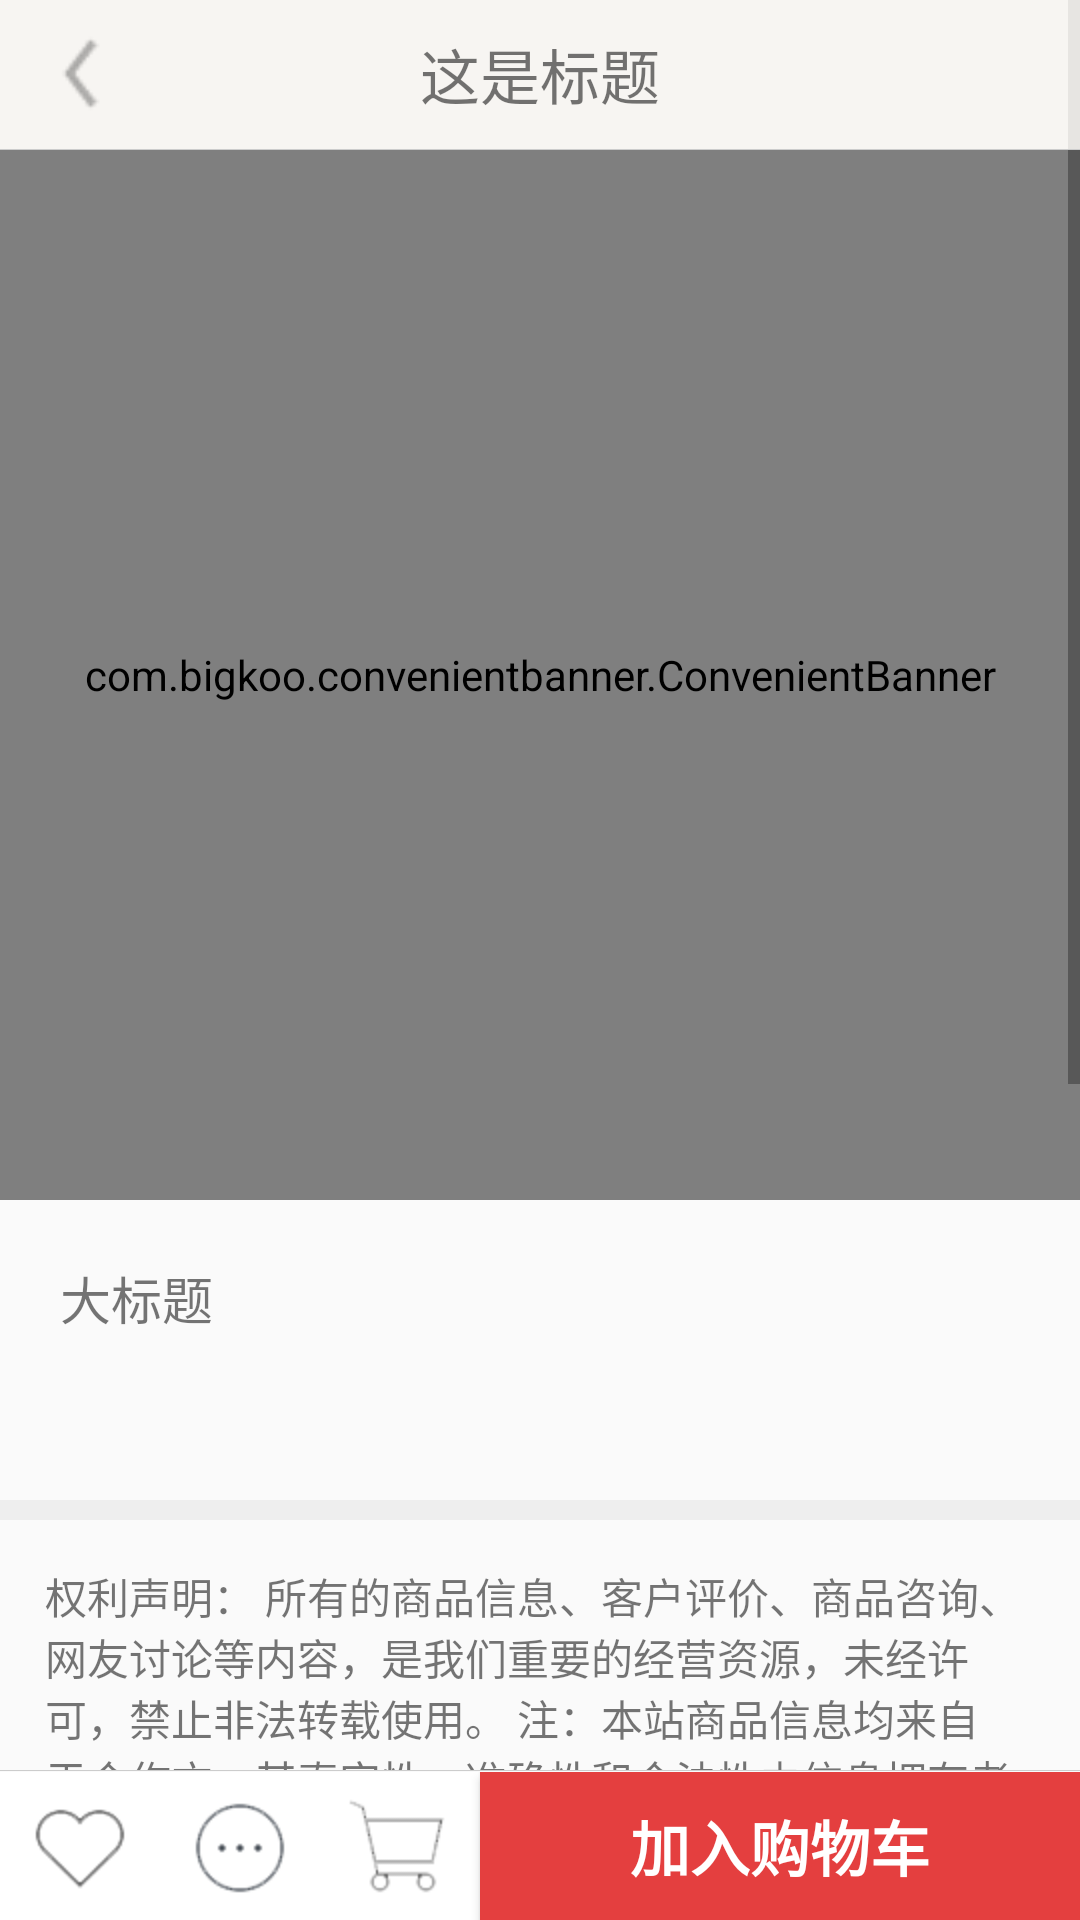

The Android layout XML behind this screen, and the referenced resources:
<!-- AndroidManifest.xml: application theme AppTheme.NoActionBar -->
<!-- res/layout/activity_product_detail.xml -->
<?xml version="1.0" encoding="utf-8"?>
<RelativeLayout xmlns:android="http://schemas.android.com/apk/res/android"
    android:layout_width="match_parent"
    android:layout_height="match_parent">


    <LinearLayout xmlns:android="http://schemas.android.com/apk/res/android"
        android:layout_width="match_parent"
        android:layout_height="match_parent"
        android:orientation="vertical">
        
        <ScrollView
            android:fitsSystemWindows="true"
            android:fillViewport="true"
            android:layout_weight="1"
            android:layout_width="match_parent"
            android:layout_height="match_parent">

            <LinearLayout
                android:orientation="vertical"
                android:layout_width="match_parent"
                android:layout_height="match_parent">
                
                <LinearLayout
                    android:layout_width="match_parent"
                    android:layout_height="@dimen/top_title_gap"/>

                
                <com.bigkoo.convenientbanner.ConvenientBanner
                    xmlns:app="http://schemas.android.com/apk/res-auto"
                    android:id="@+id/id_product_detail_convenientBanner"
                    android:layout_width="match_parent"
                    android:layout_height="350dp"
                    app:canLoop="true" />

                <LinearLayout
                    android:orientation="vertical"
                    android:padding="20dp"
                    android:layout_width="match_parent"
                    android:layout_height="100dp">
                    <TextView
                        android:id="@+id/id_product_detail_title"
                        android:text="大标题"
                        android:textSize="17dp"
                        android:layout_width="match_parent"
                        android:layout_height="wrap_content" />
                </LinearLayout>

                <View
                    android:background="@color/black2"
                    android:layout_width="match_parent"
                    android:layout_height="20px" />

                <LinearLayout
                    android:orientation="vertical"
                    android:padding="15dp"
                    android:layout_width="match_parent"
                    android:layout_height="wrap_content">
                    <TextView
                        android:text="权利声明：
所有的商品信息、客户评价、商品咨询、网友讨论等内容，是我们重要的经营资源，未经许可，禁止非法转载使用。
注：本站商品信息均来自于合作方，其真实性、准确性和合法性由信息拥有者（合作方）负责。本站不提供任何保证，并不承担任何法律责任。

价格说明：
现价：现价为商品的销售价，是您最终决定是否购买商品的依据。
划线价：商品展示的划横线价格为参考价，该价格可能是品牌专柜标价、商品吊牌价或由品牌供应商提供的正品零售价（如厂商指导价、建议零售价等）或该商品在其他平台上曾经展示过的销售价；由于地区、时间的差异性和市场行情波动，品牌专柜标价、商品吊牌价等可能会与您购物时展示的不一致，该价格仅供您参考。
折扣：如无特殊说明，折扣指销售商在原价、或划线价（如品牌专柜标价、商品吊牌价、厂商指导价、厂商建议零售价）等某一价格基础上计算出的优惠比例或优惠金额；如有疑问，您可在购买前联系销售商进行咨询。
异常问题：商品促销信息以商品详情页“促销”栏中的信息为准；商品的具体售价以订单结算页价格为准；如您发现活动商品售价或促销信息有异常，建议购买前先联系销售商咨询。"
                        android:textSize="14dp"
                        android:layout_width="match_parent"
                        android:layout_height="wrap_content" />
                </LinearLayout>

            </LinearLayout>
        </ScrollView>
        
        <LinearLayout
            android:id="@+id/id_layout_buybar"
            android:visibility="visible"
            android:layout_width="wrap_content"
            android:layout_height="wrap_content">
            <include layout="@layout/product_detail_buybar" />
        </LinearLayout>
    </LinearLayout>

    
    <RelativeLayout
        android:layout_width="wrap_content"
        android:layout_height="wrap_content">
        <include layout="@layout/common_header1_transparent" />
    </RelativeLayout>

</RelativeLayout>
<!-- res/layout/product_detail_buybar.xml (included above) -->
<?xml version="1.0" encoding="utf-8"?>
<LinearLayout xmlns:android="http://schemas.android.com/apk/res/android"
    android:orientation="vertical"
    android:layout_width="match_parent"
    android:layout_height="@dimen/top_title_gap">
    <View
        android:background="@color/iron"
        android:layout_marginBottom="1px"
        android:layout_width="match_parent"
        android:layout_height="1px" />
    <LinearLayout
        android:orientation="horizontal"
        android:background="#fff"
        android:layout_width="match_parent"
        android:layout_height="match_parent">
        <LinearLayout
            android:layout_weight="12"
            android:orientation="horizontal"
            android:layout_width="0dp"
            android:layout_height="match_parent">
            <LinearLayout
                android:padding="8dp"
                android:layout_weight="1"
                android:layout_width="match_parent"
                android:layout_height="match_parent">
                <ImageView
                    android:id="@+id/id_btn_detail_kefu"
                    android:src="@drawable/ic_heart_blank"
                    android:scaleType="centerCrop"
                    android:layout_width="match_parent"
                    android:layout_height="match_parent" />
            </LinearLayout>
            <LinearLayout
                android:padding="8dp"
                android:layout_weight="1"
                android:layout_width="match_parent"
                android:layout_height="match_parent">
                <ImageView
                    android:id="@+id/id_btn_detail_shoucang"
                    android:src="@drawable/ic_comment_blank"
                    android:scaleType="centerCrop"
                    android:layout_weight="1"
                    android:layout_width="0dp"
                    android:layout_height="match_parent" />
            </LinearLayout>
            <LinearLayout
                android:padding="8dp"
                android:layout_weight="1"
                android:layout_width="match_parent"
                android:layout_height="match_parent">
                <ImageView
                    android:id="@+id/id_btn_detail_shopcar"
                    android:src="@drawable/ic_car_blank"
                    android:scaleType="centerCrop"
                    android:layout_weight="1"
                    android:layout_width="0dp"
                    android:layout_height="match_parent" />
            </LinearLayout>
        </LinearLayout>

        <Button
            android:id="@+id/id_btn_detail_addincar"
            android:background="@color/primary"
            android:text="加入购物车"
            android:textStyle="bold"
            android:textSize="20dp"
            android:textColor="@color/white"
            android:layout_weight="15"
            android:layout_width="0dp"
            android:layout_height="match_parent" />
    </LinearLayout>
</LinearLayout>
<!-- res/layout/common_header1_transparent.xml (included above) -->
<?xml version="1.0" encoding="utf-8"?>
<LinearLayout xmlns:android="http://schemas.android.com/apk/res/android"
    android:layout_width="match_parent"
    android:layout_height="@dimen/top_title_gap"
    android:gravity="center"
    android:orientation="vertical">

    <LinearLayout xmlns:android="http://schemas.android.com/apk/res/android"
        android:layout_width="match_parent"
        android:layout_height="match_parent"
        android:gravity="center"
        android:background="@color/touming"
        android:orientation="horizontal">

        
        <LinearLayout
            android:orientation="vertical"
            android:gravity="center"
            android:layout_weight="1"
            android:layout_width="0dp"
            android:layout_height="match_parent">
            <ImageButton
                android:id="@+id/id_btn_common_back"
                android:layout_gravity="center_vertical"
                android:layout_marginLeft="10dp"
                android:background="@drawable/icon_common_backbtn"
                android:layout_width="35dp"
                android:layout_height="35dp" />
        </LinearLayout>

        
        <LinearLayout
            android:gravity="center"
            android:orientation="vertical"
            android:layout_weight="1"
            android:layout_width="0dp"
            android:layout_height="match_parent">
            <TextView
                android:id="@+id/id_common_title"
                android:layout_gravity="center"
                android:layout_width="wrap_content"
                android:layout_height="wrap_content"
                android:textSize="@dimen/CommonTitleSize"
                android:text="这是标题"/>
        </LinearLayout>

        
        <LinearLayout
            android:gravity="center"
            android:orientation="vertical"
            android:layout_weight="1"
            android:layout_width="0dp"
            android:layout_height="match_parent">
                <ImageButton
                    android:id="@+id/id_btn_common_more"
                    android:layout_gravity="center"
                    android:layout_marginLeft="29dp"
                    android:background="@drawable/icon_common_more"
                    android:layout_width="wrap_content"
                    android:layout_height="wrap_content" />
        </LinearLayout>

    </LinearLayout>

    
    <View
        android:background="@color/iron"
        android:layout_marginBottom="1px"
        android:layout_width="match_parent"
        android:layout_height="1px" />
</LinearLayout>
<!-- resources referenced by this layout -->
<resources>
  <color name="black2">#ffeeeeee</color>
  <color name="iron">#CCCCCC</color>
  <color name="primary">#E43F3F</color>
  <color name="touming">#ccf7f4f0</color>
  <color name="white">#FFFFFF</color>
  <dimen name="CommonTitleSize">20sp</dimen>
  <dimen name="top_title_gap">50dp</dimen>
  <!-- drawable ic_car_blank: png bitmap (drawable, 1065 bytes) -->
  <!-- drawable ic_comment_blank: png bitmap (drawable, 1477 bytes) -->
  <!-- drawable ic_heart_blank: png bitmap (drawable, 1434 bytes) -->
  <!-- drawable icon_common_backbtn: png bitmap (drawable, 460 bytes) -->
  <style name="AppTheme.NoActionBar">
          <item name="windowActionBar">false</item>
          <item name="windowNoTitle">true</item>
      </style>
</resources>
